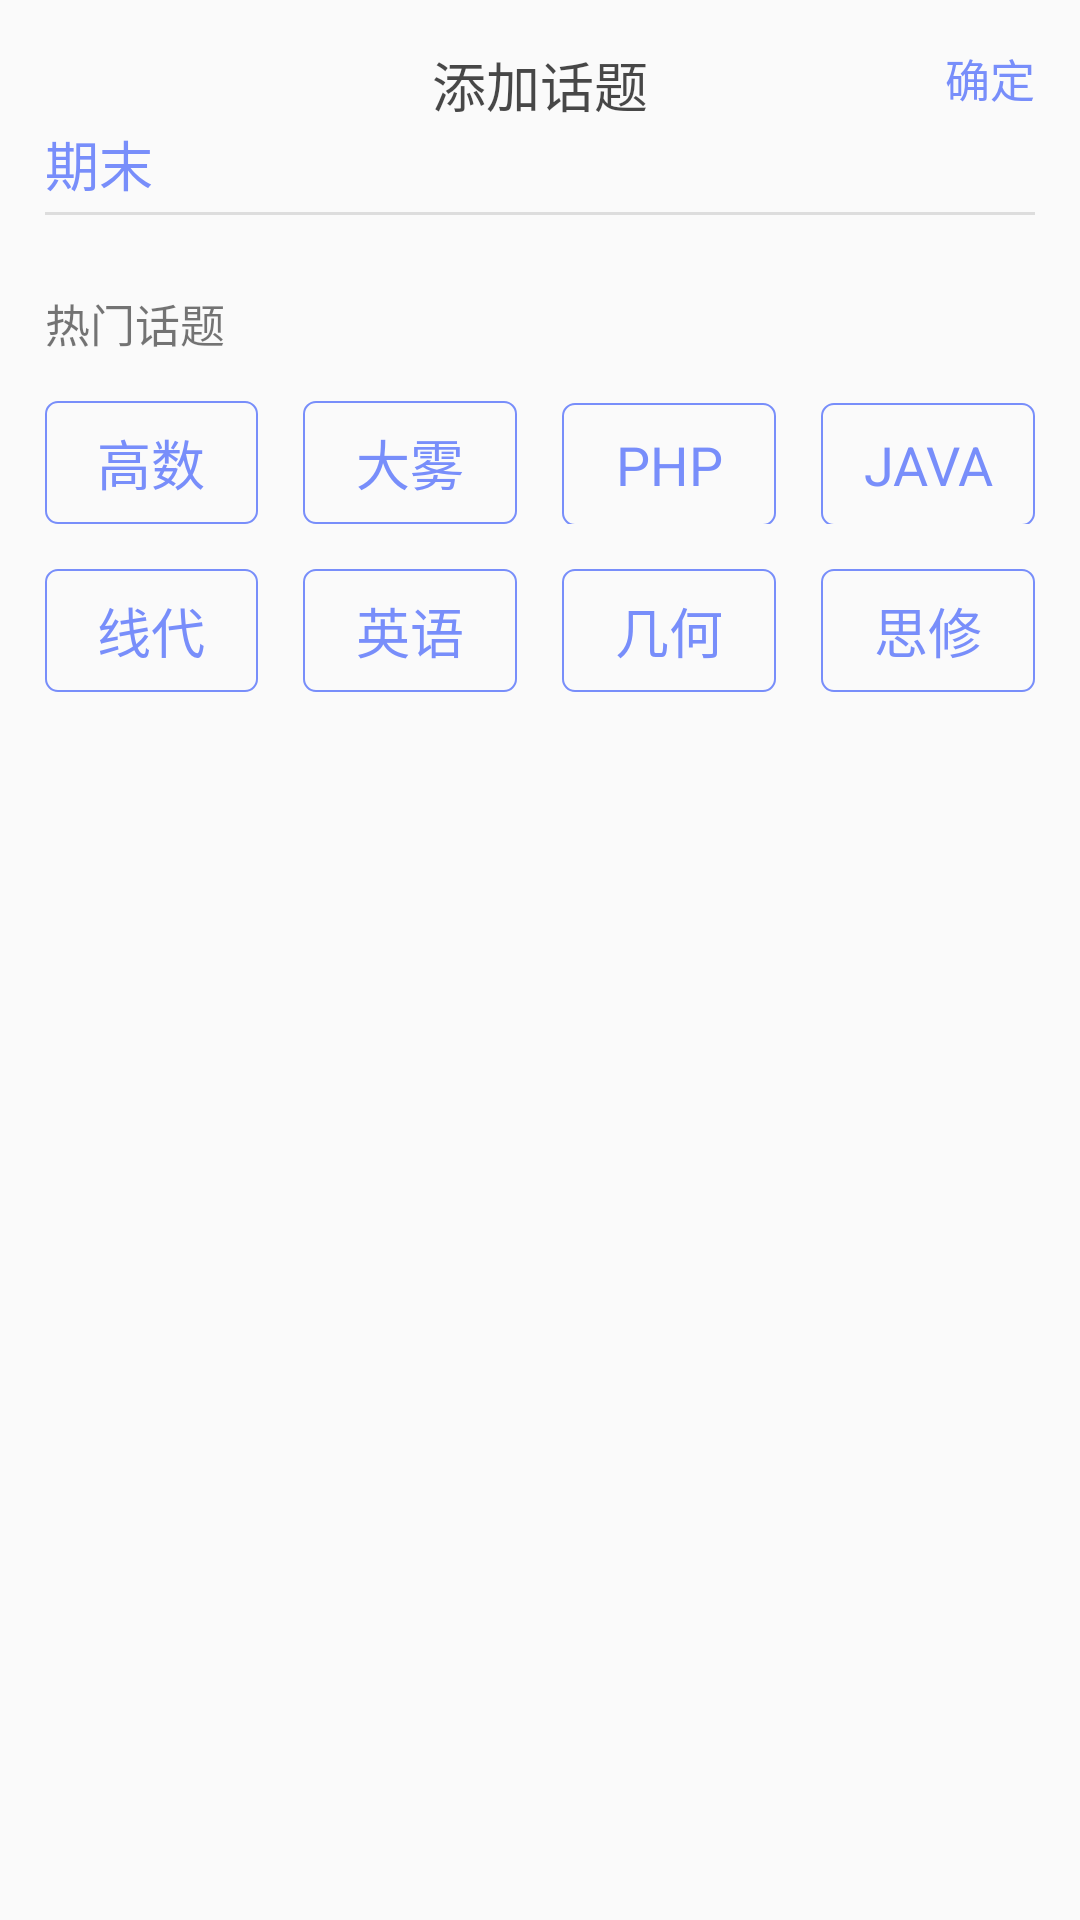

Layout XML and referenced resources for this Android screen:
<!-- AndroidManifest.xml: application theme AppTheme -->
<!-- res/layout/que_topic_choose.xml -->
<?xml version="1.0" encoding="utf-8"?>
<LinearLayout xmlns:android="http://schemas.android.com/apk/res/android"
    android:layout_width="match_parent"
    android:layout_height="wrap_content"
    android:orientation="vertical"
    android:padding="15dp">

    <FrameLayout
        android:layout_width="match_parent"
        android:layout_height="wrap_content">

        <TextView
            android:layout_width="wrap_content"
            android:layout_height="wrap_content"
            android:layout_gravity="center"
            android:text="添加话题"
            android:textColor="#b7000000"
            android:textSize="18sp" />

        <TextView
            android:id="@+id/tv_sure"
            android:layout_width="wrap_content"
            android:layout_height="wrap_content"
            android:layout_gravity="end"
            android:text="确定"
            android:textColor="@color/colorP"
            android:textSize="15sp" />

    </FrameLayout>

    <EditText
        android:id="@+id/et_topic"
        android:layout_width="match_parent"
        android:layout_height="wrap_content"
        android:background="@null"
        android:drawableStart="@drawable/ic_search_small"
        android:maxLength="5"
        android:drawablePadding="5dp"
        android:hint="期末"
        android:textColorHint="@color/colorP"
        android:textColor="@color/colorP"
        android:textSize="18sp" />

    <View
        android:layout_width="match_parent"
        android:layout_height="1dp"
        android:layout_marginTop="3dp"
        android:background="#1e000000" />

    <TextView
        android:layout_width="wrap_content"
        android:layout_height="wrap_content"
        android:layout_marginTop="25dp"
        android:text="热门话题"
        android:textSize="15sp" />

    <RadioGroup
        android:id="@+id/rg_topics1"
        android:layout_width="match_parent"
        android:layout_height="wrap_content"
        android:layout_marginTop="15dp"
        android:orientation="horizontal">

        <RadioButton
            android:id="@+id/rb_topic01"
            style="@style/normal_menu_item"
            android:height="35dp"
            android:text="高数" />

        <RadioButton
            android:id="@+id/rb_topic02"
            style="@style/normal_menu_item"
            android:layout_marginStart="15dp"
            android:height="35dp"
            android:text="大雾" />

        <RadioButton
            android:id="@+id/rb_topic03"
            style="@style/normal_menu_item"
            android:layout_marginStart="15dp"
            android:height="35dp"
            android:text="PHP" />

        <RadioButton
            android:id="@+id/rb_topic04"
            style="@style/normal_menu_item"
            android:layout_marginStart="15dp"
            android:height="35dp"
            android:text="JAVA" />
    </RadioGroup>

    <RadioGroup
        android:id="@+id/rg_topics2"
        android:layout_width="match_parent"
        android:layout_height="wrap_content"
        android:layout_marginTop="15dp"
        android:orientation="horizontal">

        <RadioButton
            android:id="@+id/rb_topic05"
            style="@style/normal_menu_item"
            android:height="35dp"
            android:text="线代" />

       <RadioButton
            android:id="@+id/rb_topic06"
            style="@style/normal_menu_item"
            android:layout_marginStart="15dp"
            android:height="35dp"
            android:text="英语" />

        <RadioButton
            android:id="@+id/rb_topic07"
            style="@style/normal_menu_item"
            android:layout_marginStart="15dp"
            android:height="35dp"
            android:text="几何" />

        <RadioButton
            android:id="@+id/rb_topic08"
            style="@style/normal_menu_item"
            android:layout_marginStart="15dp"
            android:height="35dp"
            android:text="思修" />
    </RadioGroup>
</LinearLayout>
<!-- resources referenced by this layout -->
<resources>
  <color name="colorP">#788EFA</color>
  <style name="normal_menu_item">
          <item name="android:layout_width">0dp</item>
          <item name="android:layout_weight">1</item>
          <item name="android:layout_height">41dp</item>
          <item name="android:button">@null</item>
          <item name="android:gravity">center</item>
          <item name="android:background">@drawable/bg_tab_rg</item>
          <item name="android:textColor">@drawable/text_selector</item>
          <item name="android:textSize">18sp</item>
      </style>
  <style name="AppTheme" parent="Theme.AppCompat.Light.NoActionBar">
          
          <item name="colorPrimary">@color/colorPrimary</item>
          <item name="colorPrimaryDark">@color/colorPrimaryDark</item>
          <item name="colorAccent">@color/colorAccent</item>
      </style>
  <!-- drawable bg_tab_rg (drawable) -->
  <?xml version="1.0" encoding="utf-8"?>
  <selector xmlns:android="http://schemas.android.com/apk/res/android">
  <item android:drawable="@drawable/cornerp" android:state_checked="true"/>
      <item android:drawable="@drawable/corner_white" android:state_checked="false"/>
  </selector>
  <!-- drawable text_selector (drawable) -->
  <?xml version="1.0" encoding="utf-8"?>
  <selector xmlns:android="http://schemas.android.com/apk/res/android">
   <item android:color="@color/bg_white" android:state_checked="true"/>
      <item android:color="@color/colorP"/>
  </selector>
  <color name="colorPrimary">#3F51B5</color>
  <color name="colorPrimaryDark">#303F9F</color>
  <color name="colorAccent">#FF4081</color>
  <!-- drawable cornerp (drawable-xhdpi) -->
  <?xml version="1.0" encoding="utf-8"?>
  <shape xmlns:android="http://schemas.android.com/apk/res/android">
      <solid android:color="@color/colorP" />
      <corners android:topLeftRadius="4dp"
          android:topRightRadius="4dp"
          android:bottomRightRadius="4dp"
          android:bottomLeftRadius="4dp"/>
      <stroke android:width="0.5dp" android:color="@color/colorP" />
  </shape>
  <!-- drawable corner_white (drawable-xhdpi) -->
  <?xml version="1.0" encoding="utf-8"?>
  <shape xmlns:android="http://schemas.android.com/apk/res/android">
      <solid android:color="@color/transparent" />
      <corners android:topLeftRadius="4dp"
          android:topRightRadius="4dp"
          android:bottomRightRadius="4dp"
          android:bottomLeftRadius="4dp"/>
      <stroke android:width="0.5dp" android:color="@color/colorP" />
  </shape>
  <color name="bg_white">#FFFFFF</color>
  <color name="transparent">#00FFFFFF</color>
</resources>
